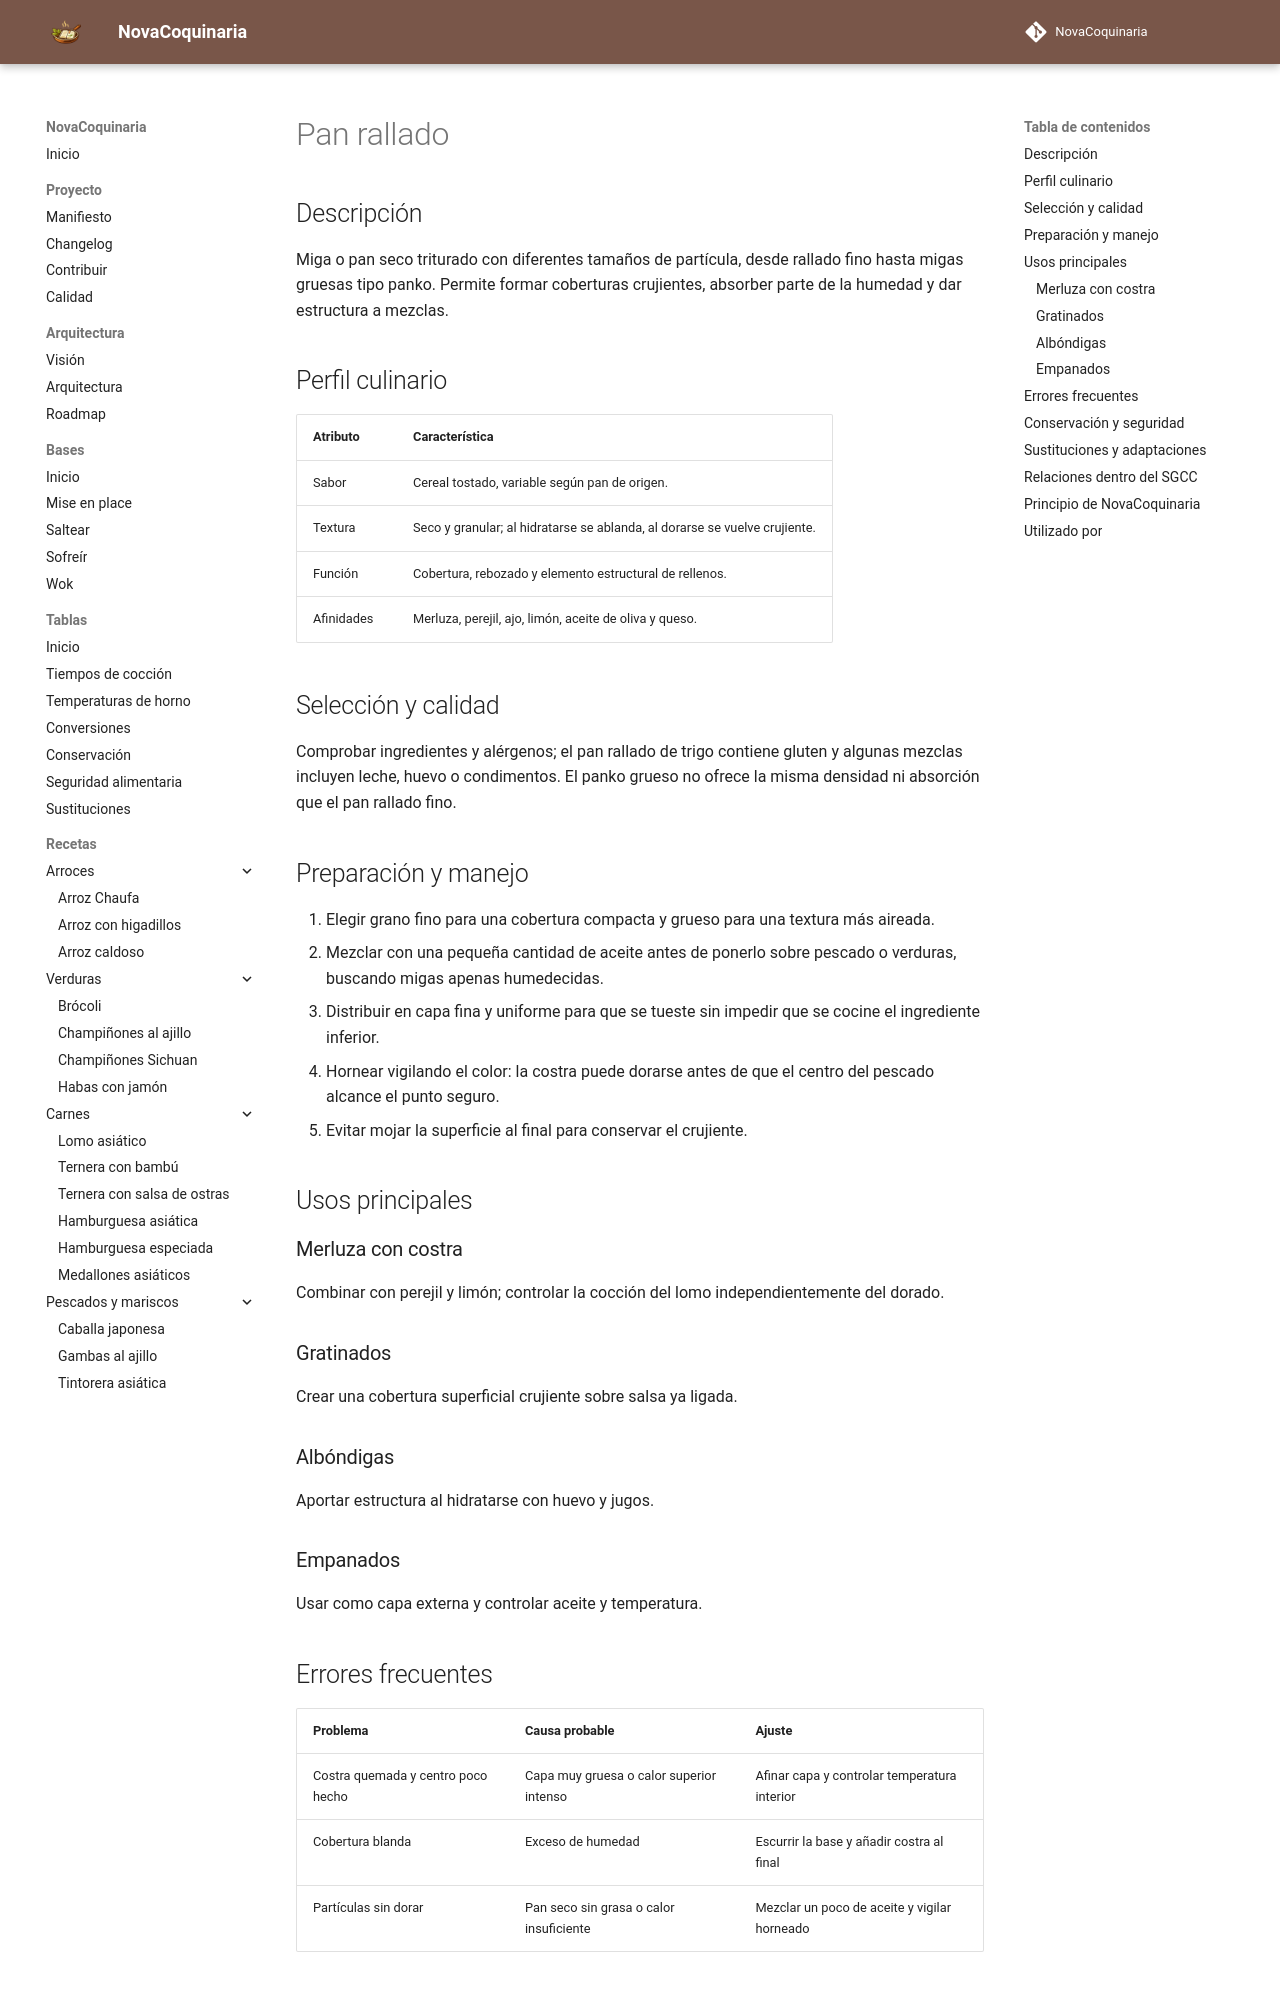

repository: fran-eliot/NovaCoquinaria · page: 11_Despensa/01_Cereales/pan_rallado.html · generator: mkdocs

---
id: ING-0098
tipo: ingrediente
titulo: Pan rallado
categoria: Cereales y derivados
estado: borrador
version: 1.0.0
ultima_revision: 2026-11-14
etiquetas:
  - pan-rallado
  - costras
  - gratinado
  - rebozado
---

# Pan rallado

## Descripción

Miga o pan seco triturado con diferentes tamaños de partícula, desde rallado fino hasta migas gruesas tipo panko. Permite formar coberturas crujientes, absorber parte de la humedad y dar estructura a mezclas.

## Perfil culinario

| Atributo | Característica |
|---|---|
| Sabor | Cereal tostado, variable según pan de origen. |
| Textura | Seco y granular; al hidratarse se ablanda, al dorarse se vuelve crujiente. |
| Función | Cobertura, rebozado y elemento estructural de rellenos. |
| Afinidades | Merluza, perejil, ajo, limón, aceite de oliva y queso. |

## Selección y calidad

Comprobar ingredientes y alérgenos; el pan rallado de trigo contiene gluten y algunas mezclas incluyen leche, huevo o condimentos. El panko grueso no ofrece la misma densidad ni absorción que el pan rallado fino.

## Preparación y manejo

1. Elegir grano fino para una cobertura compacta y grueso para una textura más aireada.
2. Mezclar con una pequeña cantidad de aceite antes de ponerlo sobre pescado o verduras, buscando migas apenas humedecidas.
3. Distribuir en capa fina y uniforme para que se tueste sin impedir que se cocine el ingrediente inferior.
4. Hornear vigilando el color: la costra puede dorarse antes de que el centro del pescado alcance el punto seguro.
5. Evitar mojar la superficie al final para conservar el crujiente.

## Usos principales

### Merluza con costra

Combinar con perejil y limón; controlar la cocción del lomo independientemente del dorado.

### Gratinados

Crear una cobertura superficial crujiente sobre salsa ya ligada.

### Albóndigas

Aportar estructura al hidratarse con huevo y jugos.

### Empanados

Usar como capa externa y controlar aceite y temperatura.

## Errores frecuentes

| Problema | Causa probable | Ajuste |
|---|---|---|
| Costra quemada y centro poco hecho | Capa muy gruesa o calor superior intenso | Afinar capa y controlar temperatura interior |
| Cobertura blanda | Exceso de humedad | Escurrir la base y añadir costra al final |
| Partículas sin dorar | Pan seco sin grasa o calor insuficiente | Mezclar un poco de aceite y vigilar horneado |
